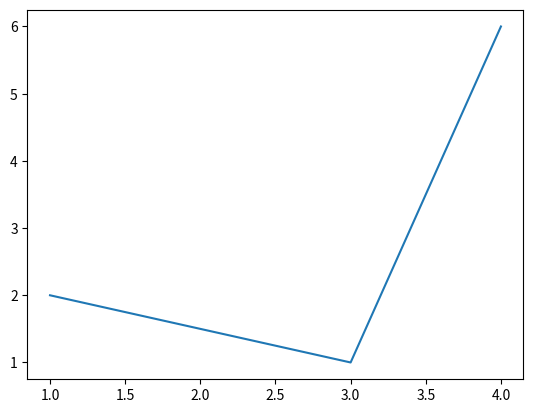

Reproduce this figure in Python.
import matplotlib.pyplot as plt
import numpy as np

plt.plot([1,3,4],[2,1,6])

plt.show()
